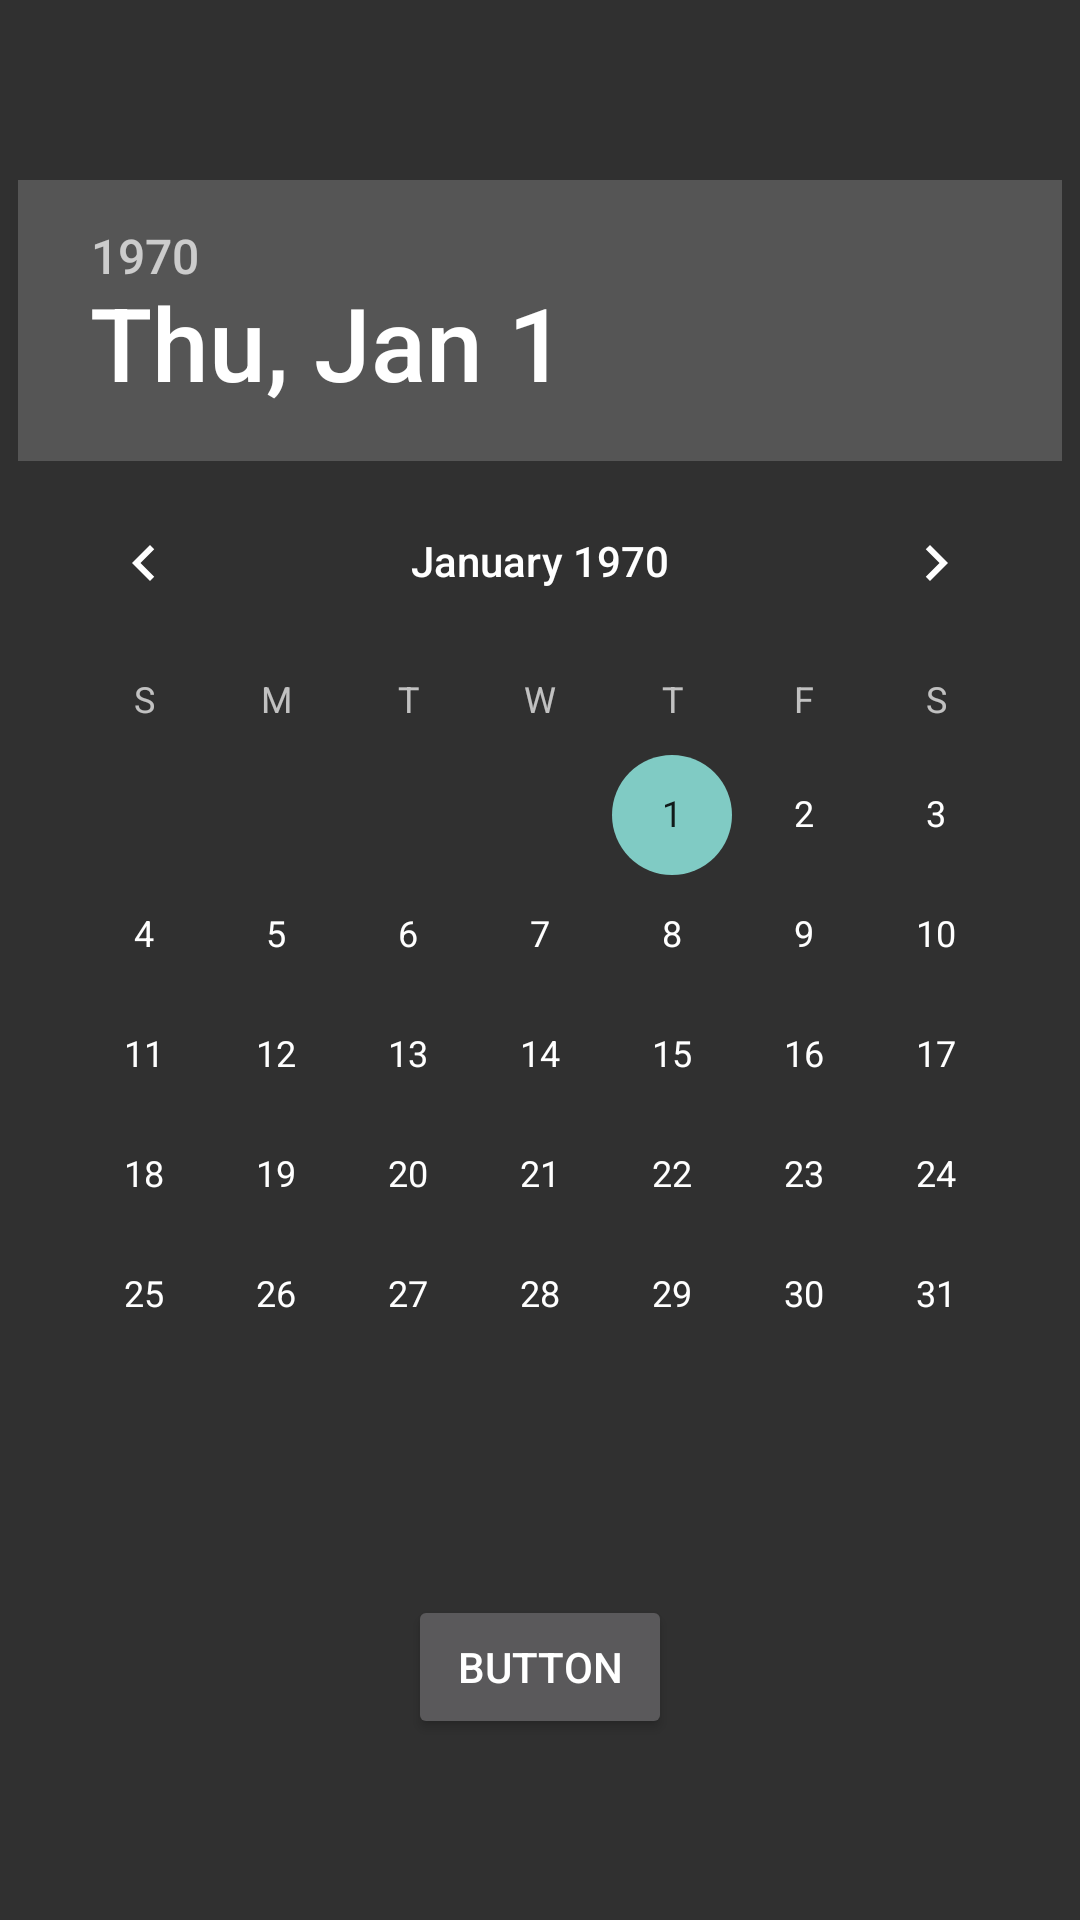

Android layout source for this screen:
<!-- AndroidManifest.xml: application theme AppTheme -->
<!-- res/layout/datedialog.xml -->
<?xml version="1.0" encoding="utf-8"?>
<LinearLayout xmlns:android="http://schemas.android.com/apk/res/android"
    android:layout_width="match_parent"
    android:layout_height="match_parent"
    android:orientation="vertical"
    android:gravity="center" >

    <DatePicker
        android:id="@+id/datePicker1"
        android:layout_width="wrap_content"
        android:layout_height="wrap_content" />

    <Button
        android:id="@+id/date_ok"
        android:layout_width="wrap_content"
        android:layout_height="wrap_content"
        android:layout_marginTop="40dp"
        android:text="Button" />

</LinearLayout>
<!-- resources referenced by this layout -->
<resources>
  <style name="AppTheme" parent="AppBaseTheme">
  
          
          <item name="windowActionBar">false</item>
          <item name="windowNoTitle">true</item>
      </style>
  <style name="AppBaseTheme" parent="Theme.AppCompat">
          
      </style>
</resources>
